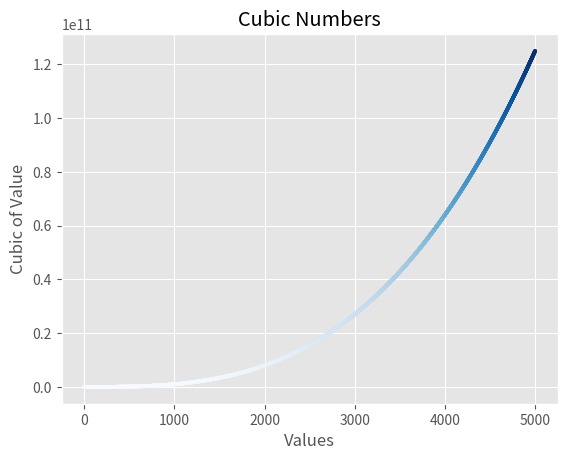

Python code for this plot:
import matplotlib.pyplot as plt

plt.style.use('ggplot')

#Generate data
x_values = range(1,5001)
y_values = [x**3 for x in x_values]

#Create graph
fig, ax = plt.subplots()
ax.scatter(x_values, y_values, c=y_values, cmap=plt.cm.Blues, s=5)

#Personalize
ax.set_title('Cubic Numbers')
ax.set_xlabel('Values')
ax.set_ylabel('Cubic of Value')

#Plot
plt.show()

